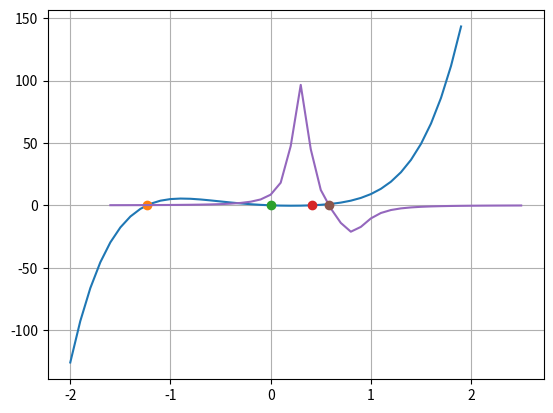

Write Python code to recreate this figure.
import numpy as np
from matplotlib import pyplot as plt


def fx1(x):
    return 5 * x ** 5 + 7 * x ** 2 - 3 * x


def fx2(x):
    return 1 / ((x - 0.3) ** 2 + 0.01) - 1 / ((x - 0.8) ** 2 + 0.04)


def linearIncremental(fx, xstart, xd, maxincr):
    x = xstart
    fxstart = fx(x)

    for i in range(maxincr):
        x = xstart + i * xd
        if fxstart * fx(x) < 0:
            break
    if fxstart * fx(x) > 0:
        raise Exception("Nie znaleziono miejsc zerowych!")
    else:
        return x - (xd * fx(x)) / (fx(x) - fx(x - xd))


def bisection(fx, a, b, err):
    while np.absolute(b - a) > err:
        midPoint = (a + b) * 0.5
        if fx(midPoint) * fx(a) < 0:
            b = midPoint
        midPoint = (a + b) * 0.5
        if fx(midPoint) * fx(b) < 0:
            a = midPoint
    return b - (b - a) * fx(b) / (fx(b) - fx(a))


# ZAD1

# Podpunkt a
print("Miejsca zerowe i ich wartosci bledu dla funkcji fx1")
print("Metoda liniowej inkrementacji")
# x1
err = fx1(linearIncremental(fx1, -2, 0.001, 1000))
print("x1 =", linearIncremental(fx1, -2, 0.001, 1000), " f(x1) =", err)
# x2
err = fx1(linearIncremental(fx1, -0.5, 0.001, 1000))
print("x2 =", linearIncremental(fx1, -0.5, 0.001, 1000), " f(x2) =", err)
# x3
err = fx1(linearIncremental(fx1, 0, 0.001, 410))
print("x3 =", linearIncremental(fx1, 0, 0.001, 410), " f(x3) =", err)

print("Metoda bisekcji")
# x1
err = fx1(bisection(fx1, -2, -0.5, 0.001))
fbis1 = bisection(fx1, -2, -0.5, 0.001)
print("x1 =", fbis1, "f(x1) =", err)
# x2
err = fx1(bisection(fx1, fbis1, 0.2, 0.001))
fbis2 = bisection(fx1, fbis1, 0.2, 0.001)
print("x2 =", fbis2, " f(x2) =", err)
# x3
err = fx1(bisection(fx1, fbis2, 1, 0.001))
fbis3 = bisection(fx1, fbis2, 1, 0.001)
print("x3 =", fbis3, " f(x3) =", err)

x = np.arange(-2, 2, 0.1)
plt.plot(x, fx1(x), '-', fbis1, fx1(fbis1), 'o', fbis2, fx1(fbis2), 'o', fbis3, fx1(fbis3), 'o')
plt.grid(True)
plt.show()

# Podpunkt b
# x1
print("Miejsca zerowe i ich wartosci bledu dla funkcji fx2")
err = fx2(linearIncremental(fx2, 0, 0.001, 1000))
print("x1 =", linearIncremental(fx2, 0, 0.001, 1000), " f(x1) =", err)
print("Metoda bisekcji")
# x1
err = fx2(bisection(fx2, 0, 0.9, 0.001))
fbis1 = bisection(fx2, 0, 0.9, 0.001)
print("x1 =", fbis1, "f(x1) =", err)

x = np.arange(-1.6, 2.6, 0.1)
plt.plot(x, fx2(x), '-', fbis1, fx2(fbis1), 'o')
plt.grid(True)
plt.show()


# ZAD2
def fx3(x):
    return x ** 4 - 6.4 * x ** 3 + 6.45 * x ** 2 + 20.538 * x - 31.752

def smallestRoot(fx, xstart1, xstart2, xstart3):
    tabRoots = []
    tabRoots.append(linearIncremental(fx, xstart1, 0.01, 1000))
    tabRoots.append(linearIncremental(fx, xstart2, 0.01, 1000))
    tabRoots.append(linearIncremental(fx, xstart3, 0.01, 1000))
    smallest = tabRoots[0]

    for i in range(len(tabRoots)):
        if (tabRoots[i] < smallest):
            smallest = tabRoots[i]
    return smallest

print("Najmniejszy pierwiastek funkcji fx3: ", smallestRoot(fx3, -3, 1, 3))


